pico-8 play session: no input (idle), after a click and taps of 🅾, ❎, 🅾+❎, 🅾 in the second before t = 0

[t = 1 s] idle ~1s (no d-pad/buttons)
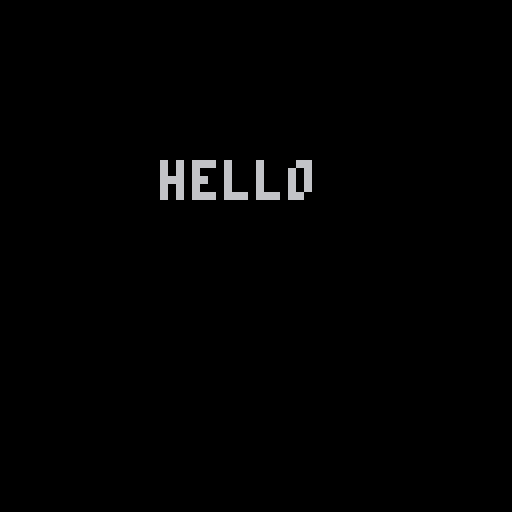

pico-8 cartridge
version 42
__lua__
function _init()
	poke(0x5f2c, 3) 
end

function _draw()
	cls()
	print("hello", 20, 20)
end
__gfx__
00000000000000000000000000000000000000000000000000000000000000000000000000000000000000000000000000000000000000000000000000000000
00000000000000000000000000000000000000000000000000000000000000000000000000000000000000000000000000000000000000000000000000000000
00700700000000000000000000000000000000000000000000000000000000000000000000000000000000000000000000000000000000000000000000000000
00077000000000000000000000000000000000000000000000000000000000000000000000000000000000000000000000000000000000000000000000000000
00077000000000000000000000000000000000000000000000000000000000000000000000000000000000000000000000000000000000000000000000000000
00700700000000000000000000000000000000000000000000000000000000000000000000000000000000000000000000000000000000000000000000000000
